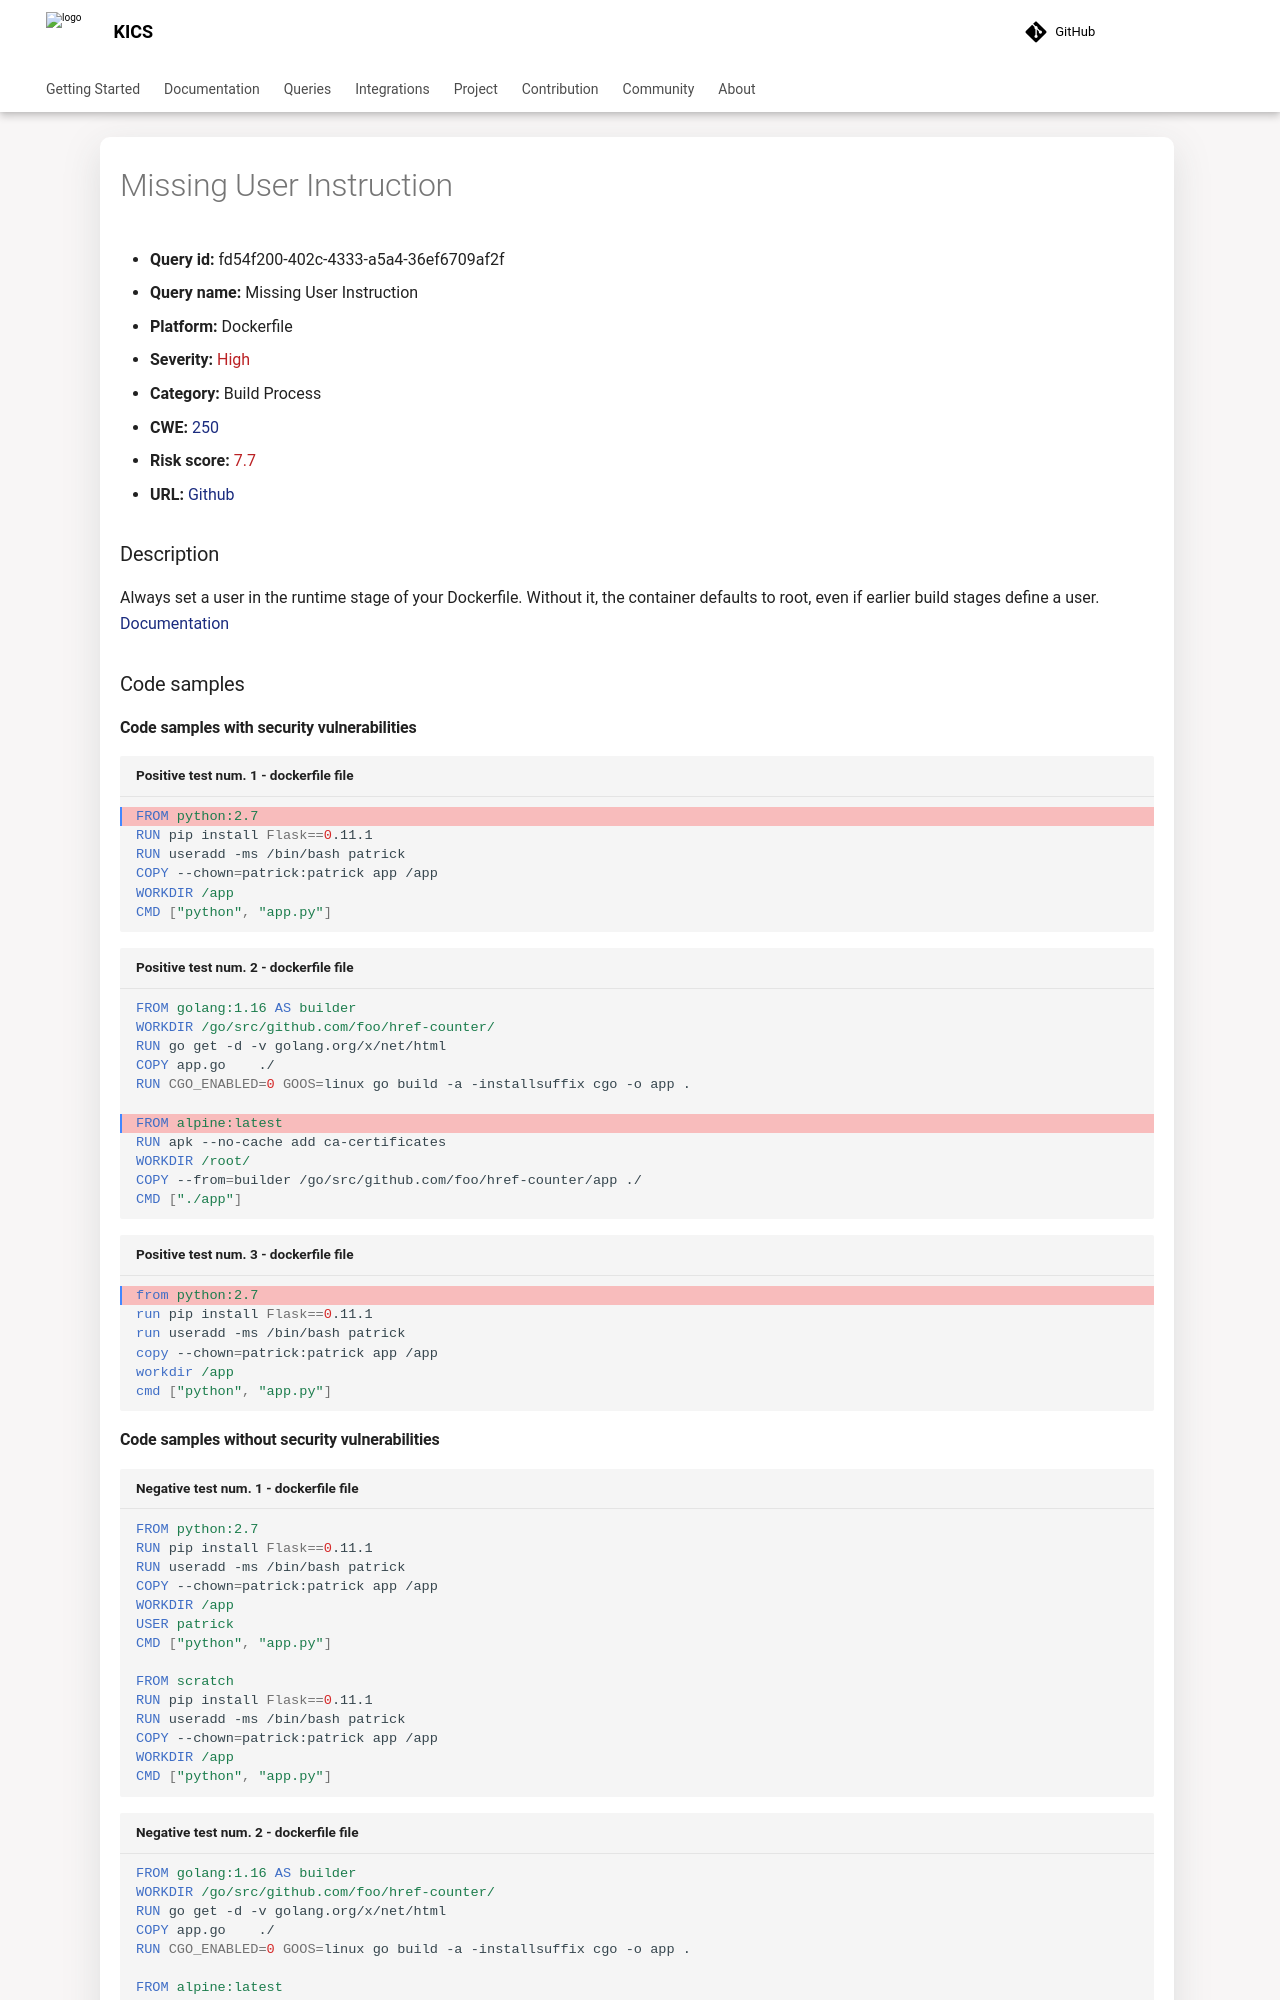

repository: Checkmarx/kics · page: latest/queries/dockerfile-queries/fd54f200-402c-4333-a5a4-36ef6709af2f/index.html · generator: mkdocs

---
title: Missing User Instruction
hide:
  toc: true
  navigation: true
---

<style>
  .highlight .hll {
    background-color: #ff171742;
  }
  .md-content {
    max-width: 1100px;
    margin: 0 auto;
  }
</style>

-   **Query id:** fd54f200-402c-4333-a5a4-36ef6709af2f
-   **Query name:** Missing User Instruction
-   **Platform:** Dockerfile
-   **Severity:** <span style="color:#bb2124">High</span>
-   **Category:** Build Process
-   **CWE:** <a href="https://cwe.mitre.org/data/definitions/250.html" onclick="newWindowOpenerSafe(event, 'https://cwe.mitre.org/data/definitions/250.html')">250</a>
-   **Risk score:** <span style="color:#bb2124">7.7</span>
-   **URL:** [Github](https://github.com/Checkmarx/kics/tree/master/assets/queries/dockerfile/missing_user_instruction)

### Description
Always set a user in the runtime stage of your Dockerfile. Without it, the container defaults to root, even if earlier build stages define a user.<br>
[Documentation](https://docs.docker.com/engine/reference/builder/#user)

### Code samples
#### Code samples with security vulnerabilities
```dockerfile title="Positive test num. 1 - dockerfile file" hl_lines="1"
FROM python:2.7
RUN pip install Flask==0.11.1
RUN useradd -ms /bin/bash patrick
COPY --chown=patrick:patrick app /app
WORKDIR /app
CMD ["python", "app.py"]

```
```dockerfile title="Positive test num. 2 - dockerfile file" hl_lines="7"
FROM golang:1.16 AS builder
WORKDIR /go/src/github.com/foo/href-counter/
RUN go get -d -v golang.org/x/net/html  
COPY app.go    ./
RUN CGO_ENABLED=0 GOOS=linux go build -a -installsuffix cgo -o app .

FROM alpine:latest  
RUN apk --no-cache add ca-certificates
WORKDIR /root/
COPY --from=builder /go/src/github.com/foo/href-counter/app ./
CMD ["./app"] 

```
```dockerfile title="Positive test num. 3 - dockerfile file" hl_lines="1"
from python:2.7
run pip install Flask==0.11.1
run useradd -ms /bin/bash patrick
copy --chown=patrick:patrick app /app
workdir /app
cmd ["python", "app.py"]

```
